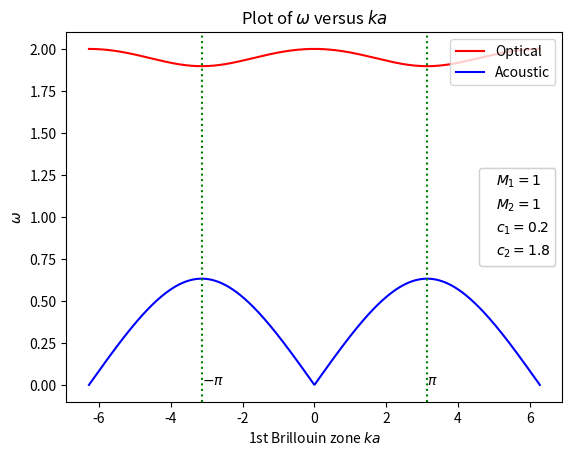

Write Python code to recreate this figure.
import matplotlib.pyplot as plt
import numpy as np
from matplotlib.pyplot import figure

m1=1
m2=1
c1=0.2
c2=1.8
a=1

def m12():
    return ((m1+m2)/(m1*m2));

def w1(k):
    return((((c1+c2)/2)*m12()+((((c1+c2)**2)/4)*(m12()**2)-(4*(c1*c2)/(m1*m2))*(np.sin(k*a/2)**2))**(1/2))**(1/2));

def w2(k):
    return((((c1+c2)/2)*m12()-((((c1+c2)**2)/4)*(m12()**2)-(4*(c1*c2)/(m1*m2))*(np.sin(k*a/2)**2))**(1/2))**(1/2));

k=np.linspace(-2*np.pi,2*np.pi,1000)

plt.figure(dpi=120)
plt.plot(k,w1(k),'r-')
plt.plot(k,w2(k),'b-')
plt.axvline(np.pi, color='g', linestyle=':')
plt.axvline(-np.pi, color='g', linestyle=':')
plt.text(np.pi,0,'$\pi$')
plt.text(-np.pi,0,'$-\pi$')

plt.title("Plot of $\omega$ versus $ka$")
plt.xlabel('1st Brillouin zone $ka$')
plt.ylabel(r'$\omega$')

#legend1=plt.legend(['Optical'r'$\sqrt{(\frac{c_1+c_2}{2})\frac{(M_1+M_2)}{M_1M_2}+\sqrt{(\frac{c_1+c_2}{2})^2(\frac{(M_1+M_2)}{M_1M_2})^2-\frac{4c_1c_2}{M_1M_2}\sin^2(\frac{ka}{2})}}$','Acoustic'r'$\sqrt{(\frac{c_1+c_2}{2})\frac{(M_1+M_2)}{M_1M_2}-\sqrt{(\frac{c_1+c_2}{2})^2(\frac{(M_1+M_2)}{M_1M_2})^2-\frac{4c_1c_2}{M_1M_2}\sin^2(\frac{ka}{2})}}$'],loc =1)

legend1=plt.legend(['Optical','Acoustic'], loc =1)
ax = plt.gca().add_artist(legend1)
legend2=plt.legend(['$M_1={}$'.format(m1),'$M_2={}$'.format(m2),'$c_1={}$'.format(c1),'$c_2={}$'.format(c2),'$a={}$'.format(a)], loc =5, handlelength=0)
ax = plt.gca().add_artist(legend2)


plt.show()

